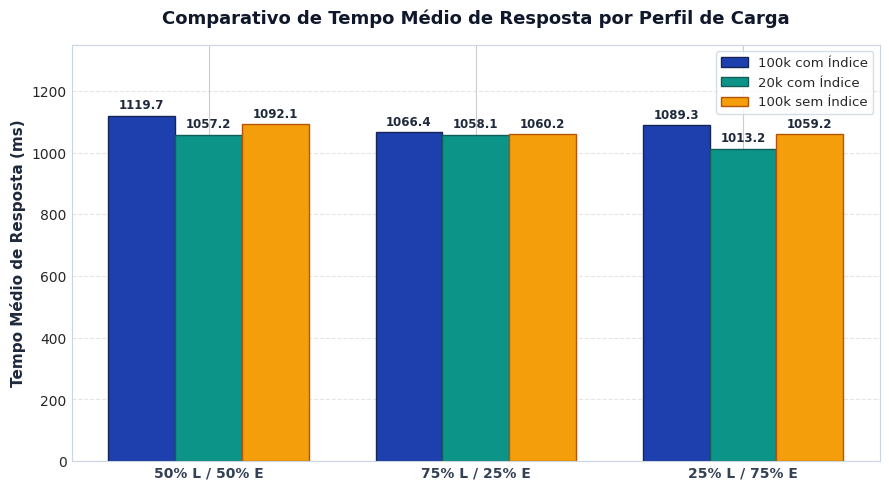
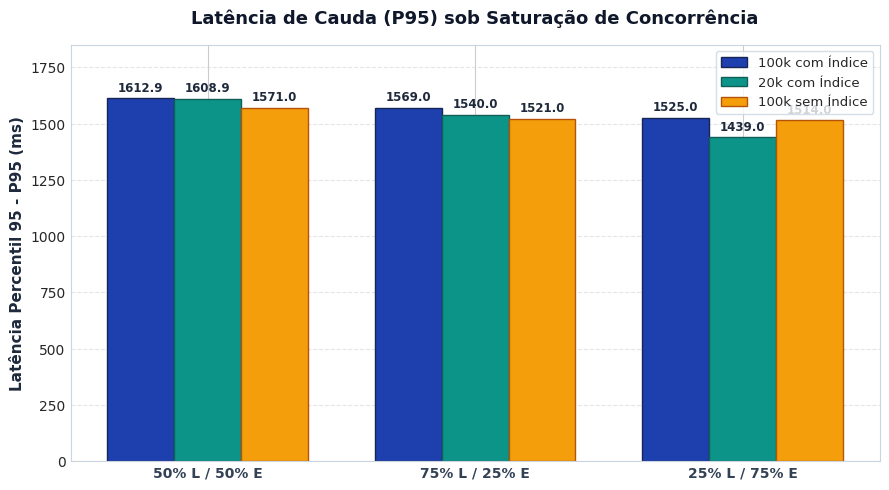
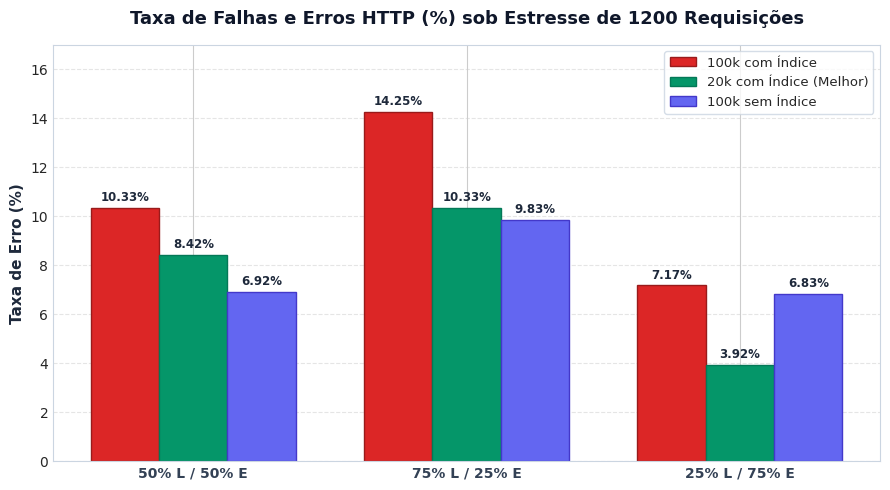
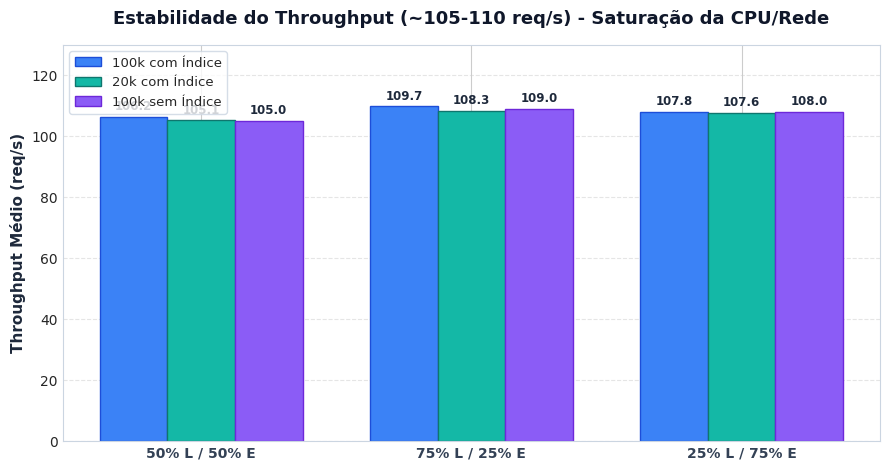
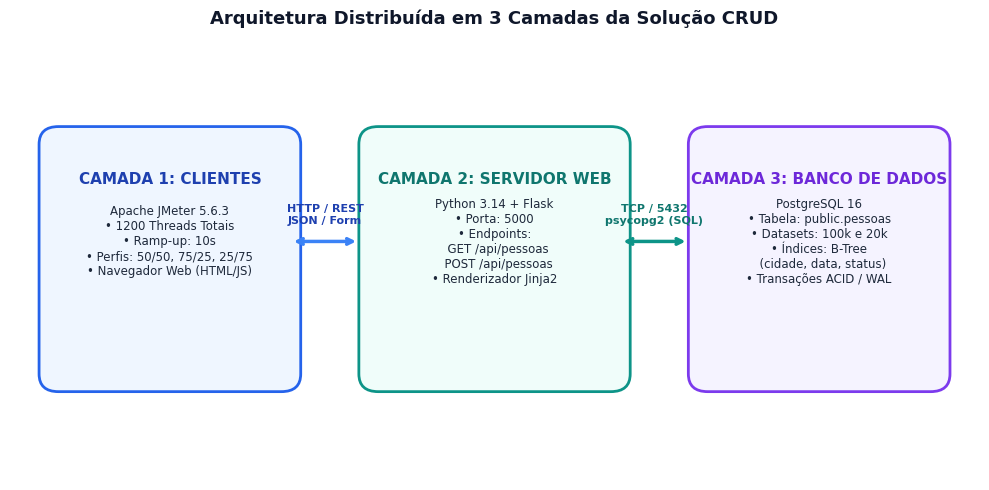

Write the Python code that produced these figures, in order.
import matplotlib.pyplot as plt
import numpy as np
from pathlib import Path
import matplotlib.patches as patches

# Set clean aesthetic style
plt.style.use('seaborn-v0_8-whitegrid' if 'seaborn-v0_8-whitegrid' in plt.style.available else 'default')
plt.rcParams['font.sans-serif'] = 'Arial'
plt.rcParams['font.family'] = 'sans-serif'
plt.rcParams['axes.edgecolor'] = '#cbd5e1'
plt.rcParams['axes.linewidth'] = 0.8

assets_dir = Path("assets")
assets_dir.mkdir(exist_ok=True)

# -------------------------------------------------------------
# Chart 1: Latency Comparison (Mean & P95) across configurations
# -------------------------------------------------------------
scenarios = ['50% L / 50% E', '75% L / 25% E', '25% L / 75% E']
x = np.arange(len(scenarios))
width = 0.25

mean_100k_idx = [1119.67, 1066.38, 1089.26]
mean_20k_idx  = [1057.17, 1058.06, 1013.25]
mean_100k_noidx = [1092.14, 1060.25, 1059.20]

fig, ax = plt.subplots(figsize=(9, 5), dpi=300)
rects1 = ax.bar(x - width, mean_100k_idx, width, label='100k com Índice', color='#1e40af', edgecolor='#172554')
rects2 = ax.bar(x, mean_20k_idx, width, label='20k com Índice', color='#0d9488', edgecolor='#115e59')
rects3 = ax.bar(x + width, mean_100k_noidx, width, label='100k sem Índice', color='#f59e0b', edgecolor='#b45309')

ax.set_ylabel('Tempo Médio de Resposta (ms)', fontsize=11, fontweight='bold', color='#1e293b')
ax.set_title('Comparativo de Tempo Médio de Resposta por Perfil de Carga', fontsize=13, fontweight='bold', pad=15, color='#0f172a')
ax.set_xticks(x)
ax.set_xticklabels(scenarios, fontsize=10, fontweight='bold', color='#334155')
ax.set_ylim(0, 1350)
ax.legend(frameon=True, facecolor='#ffffff', edgecolor='#cbd5e1', fontsize=9.5)
ax.grid(axis='y', linestyle='--', alpha=0.5)

# Value labels on bars
for rects in [rects1, rects2, rects3]:
    for rect in rects:
        h = rect.get_height()
        ax.annotate(f'{h:.1f}',
                    xy=(rect.get_x() + rect.get_width() / 2, h),
                    xytext=(0, 3), textcoords="offset points",
                    ha='center', va='bottom', fontsize=8.5, color='#1e293b', fontweight='semibold')

plt.tight_layout()
fig.savefig(assets_dir / "chart_latencia_media.png")
plt.close(fig)

# -------------------------------------------------------------
# Chart 2: P95 Latency (Tail Latency)
# -------------------------------------------------------------
p95_100k_idx = [1612.90, 1569.00, 1525.00]
p95_20k_idx  = [1608.90, 1539.95, 1438.95]
p95_100k_noidx = [1570.95, 1520.95, 1514.00]

fig, ax = plt.subplots(figsize=(9, 5), dpi=300)
rects1 = ax.bar(x - width, p95_100k_idx, width, label='100k com Índice', color='#1e40af', edgecolor='#172554')
rects2 = ax.bar(x, p95_20k_idx, width, label='20k com Índice', color='#0d9488', edgecolor='#115e59')
rects3 = ax.bar(x + width, p95_100k_noidx, width, label='100k sem Índice', color='#f59e0b', edgecolor='#b45309')

ax.set_ylabel('Latência Percentil 95 - P95 (ms)', fontsize=11, fontweight='bold', color='#1e293b')
ax.set_title('Latência de Cauda (P95) sob Saturação de Concorrência', fontsize=13, fontweight='bold', pad=15, color='#0f172a')
ax.set_xticks(x)
ax.set_xticklabels(scenarios, fontsize=10, fontweight='bold', color='#334155')
ax.set_ylim(0, 1850)
ax.legend(frameon=True, facecolor='#ffffff', edgecolor='#cbd5e1', fontsize=9.5)
ax.grid(axis='y', linestyle='--', alpha=0.5)

for rects in [rects1, rects2, rects3]:
    for rect in rects:
        h = rect.get_height()
        ax.annotate(f'{h:.1f}',
                    xy=(rect.get_x() + rect.get_width() / 2, h),
                    xytext=(0, 3), textcoords="offset points",
                    ha='center', va='bottom', fontsize=8.5, color='#1e293b', fontweight='semibold')

plt.tight_layout()
fig.savefig(assets_dir / "chart_latencia_p95.png")
plt.close(fig)

# -------------------------------------------------------------
# Chart 3: Error Rate (%) Across Configurations
# -------------------------------------------------------------
err_100k_idx = [10.33, 14.25, 7.17]
err_20k_idx  = [8.42, 10.33, 3.92]
err_100k_noidx = [6.92, 9.83, 6.83]

fig, ax = plt.subplots(figsize=(9, 5), dpi=300)
rects1 = ax.bar(x - width, err_100k_idx, width, label='100k com Índice', color='#dc2626', edgecolor='#991b1b')
rects2 = ax.bar(x, err_20k_idx, width, label='20k com Índice (Melhor)', color='#059669', edgecolor='#047857')
rects3 = ax.bar(x + width, err_100k_noidx, width, label='100k sem Índice', color='#6366f1', edgecolor='#4338ca')

ax.set_ylabel('Taxa de Erro (%)', fontsize=11, fontweight='bold', color='#1e293b')
ax.set_title('Taxa de Falhas e Erros HTTP (%) sob Estresse de 1200 Requisições', fontsize=13, fontweight='bold', pad=15, color='#0f172a')
ax.set_xticks(x)
ax.set_xticklabels(scenarios, fontsize=10, fontweight='bold', color='#334155')
ax.set_ylim(0, 17)
ax.legend(frameon=True, facecolor='#ffffff', edgecolor='#cbd5e1', fontsize=9.5)
ax.grid(axis='y', linestyle='--', alpha=0.5)

for rects in [rects1, rects2, rects3]:
    for rect in rects:
        h = rect.get_height()
        ax.annotate(f'{h:.2f}%',
                    xy=(rect.get_x() + rect.get_width() / 2, h),
                    xytext=(0, 3), textcoords="offset points",
                    ha='center', va='bottom', fontsize=8.5, color='#1e293b', fontweight='bold')

plt.tight_layout()
fig.savefig(assets_dir / "chart_taxa_erros.png")
plt.close(fig)

# -------------------------------------------------------------
# Chart 4: Throughput Comparison (Vazão)
# -------------------------------------------------------------
tput_100k_idx = [106.17, 109.73, 107.85]
tput_20k_idx  = [105.13, 108.30, 107.58]
tput_100k_noidx = [105.03, 109.00, 108.03]

fig, ax = plt.subplots(figsize=(9, 4.8), dpi=300)
rects1 = ax.bar(x - width, tput_100k_idx, width, label='100k com Índice', color='#3b82f6', edgecolor='#1d4ed8')
rects2 = ax.bar(x, tput_20k_idx, width, label='20k com Índice', color='#14b8a6', edgecolor='#0f766e')
rects3 = ax.bar(x + width, tput_100k_noidx, width, label='100k sem Índice', color='#8b5cf6', edgecolor='#6d28d9')

ax.set_ylabel('Throughput Médio (req/s)', fontsize=11, fontweight='bold', color='#1e293b')
ax.set_title('Estabilidade do Throughput (~105-110 req/s) - Saturação da CPU/Rede', fontsize=13, fontweight='bold', pad=15, color='#0f172a')
ax.set_xticks(x)
ax.set_xticklabels(scenarios, fontsize=10, fontweight='bold', color='#334155')
ax.set_ylim(0, 130)
ax.legend(frameon=True, facecolor='#ffffff', edgecolor='#cbd5e1', fontsize=9.5)
ax.grid(axis='y', linestyle='--', alpha=0.5)

for rects in [rects1, rects2, rects3]:
    for rect in rects:
        h = rect.get_height()
        ax.annotate(f'{h:.1f}',
                    xy=(rect.get_x() + rect.get_width() / 2, h),
                    xytext=(0, 3), textcoords="offset points",
                    ha='center', va='bottom', fontsize=8.5, color='#1e293b', fontweight='semibold')

plt.tight_layout()
fig.savefig(assets_dir / "chart_throughput.png")
plt.close(fig)

# -------------------------------------------------------------
# Chart 5: Architecture Diagram
# -------------------------------------------------------------
fig, ax = plt.subplots(figsize=(10, 5), dpi=300)
ax.set_xlim(0, 10)
ax.set_ylim(0, 5)
ax.axis('off')

# Tier 1 Box: Clients
rect_client = patches.FancyBboxPatch((0.5, 1.2), 2.3, 2.6, boxstyle="round,pad=0.2",
                                     edgecolor='#2563eb', facecolor='#eff6ff', linewidth=2)
ax.add_patch(rect_client)
ax.text(1.65, 3.4, "CAMADA 1: CLIENTES", ha='center', va='center', fontsize=11, fontweight='bold', color='#1e40af')
ax.text(1.65, 2.7, "Apache JMeter 5.6.3\n• 1200 Threads Totais\n• Ramp-up: 10s\n• Perfis: 50/50, 75/25, 25/75\n• Navegador Web (HTML/JS)",
        ha='center', va='center', fontsize=8.5, color='#1e293b')

# Arrow 1: HTTP / REST
ax.annotate('', xy=(3.6, 2.7), xytext=(2.9, 2.7),
            arrowprops=dict(arrowstyle="<->", color='#3b82f6', lw=2.5))
ax.text(3.25, 3.0, "HTTP / REST\nJSON / Form", ha='center', va='center', fontsize=8, fontweight='bold', color='#1e40af')

# Tier 2 Box: Web Server
rect_server = patches.FancyBboxPatch((3.8, 1.2), 2.4, 2.6, boxstyle="round,pad=0.2",
                                     edgecolor='#0d9488', facecolor='#f0fdfa', linewidth=2)
ax.add_patch(rect_server)
ax.text(5.0, 3.4, "CAMADA 2: SERVIDOR WEB", ha='center', va='center', fontsize=11, fontweight='bold', color='#0f766e')
ax.text(5.0, 2.7, "Python 3.14 + Flask\n• Porta: 5000\n• Endpoints:\n  GET /api/pessoas\n  POST /api/pessoas\n• Renderizador Jinja2",
        ha='center', va='center', fontsize=8.5, color='#1e293b')

# Arrow 2: TCP / SQL
ax.annotate('', xy=(7.0, 2.7), xytext=(6.3, 2.7),
            arrowprops=dict(arrowstyle="<->", color='#0d9488', lw=2.5))
ax.text(6.65, 3.0, "TCP / 5432\npsycopg2 (SQL)", ha='center', va='center', fontsize=8, fontweight='bold', color='#0f766e')

# Tier 3 Box: Database
rect_db = patches.FancyBboxPatch((7.2, 1.2), 2.3, 2.6, boxstyle="round,pad=0.2",
                                 edgecolor='#7c3aed', facecolor='#f5f3ff', linewidth=2)
ax.add_patch(rect_db)
ax.text(8.35, 3.4, "CAMADA 3: BANCO DE DADOS", ha='center', va='center', fontsize=11, fontweight='bold', color='#6d28d9')
ax.text(8.35, 2.7, "PostgreSQL 16\n• Tabela: public.pessoas\n• Datasets: 100k e 20k\n• Índices: B-Tree\n  (cidade, data, status)\n• Transações ACID / WAL",
        ha='center', va='center', fontsize=8.5, color='#1e293b')

ax.set_title("Arquitetura Distribuída em 3 Camadas da Solução CRUD", fontsize=13, fontweight='bold', pad=10, color='#0f172a')
plt.tight_layout()
fig.savefig(assets_dir / "diagrama_arquitetura.png")
plt.close(fig)

print("Gráficos gerados com sucesso na pasta 'assets'!")
